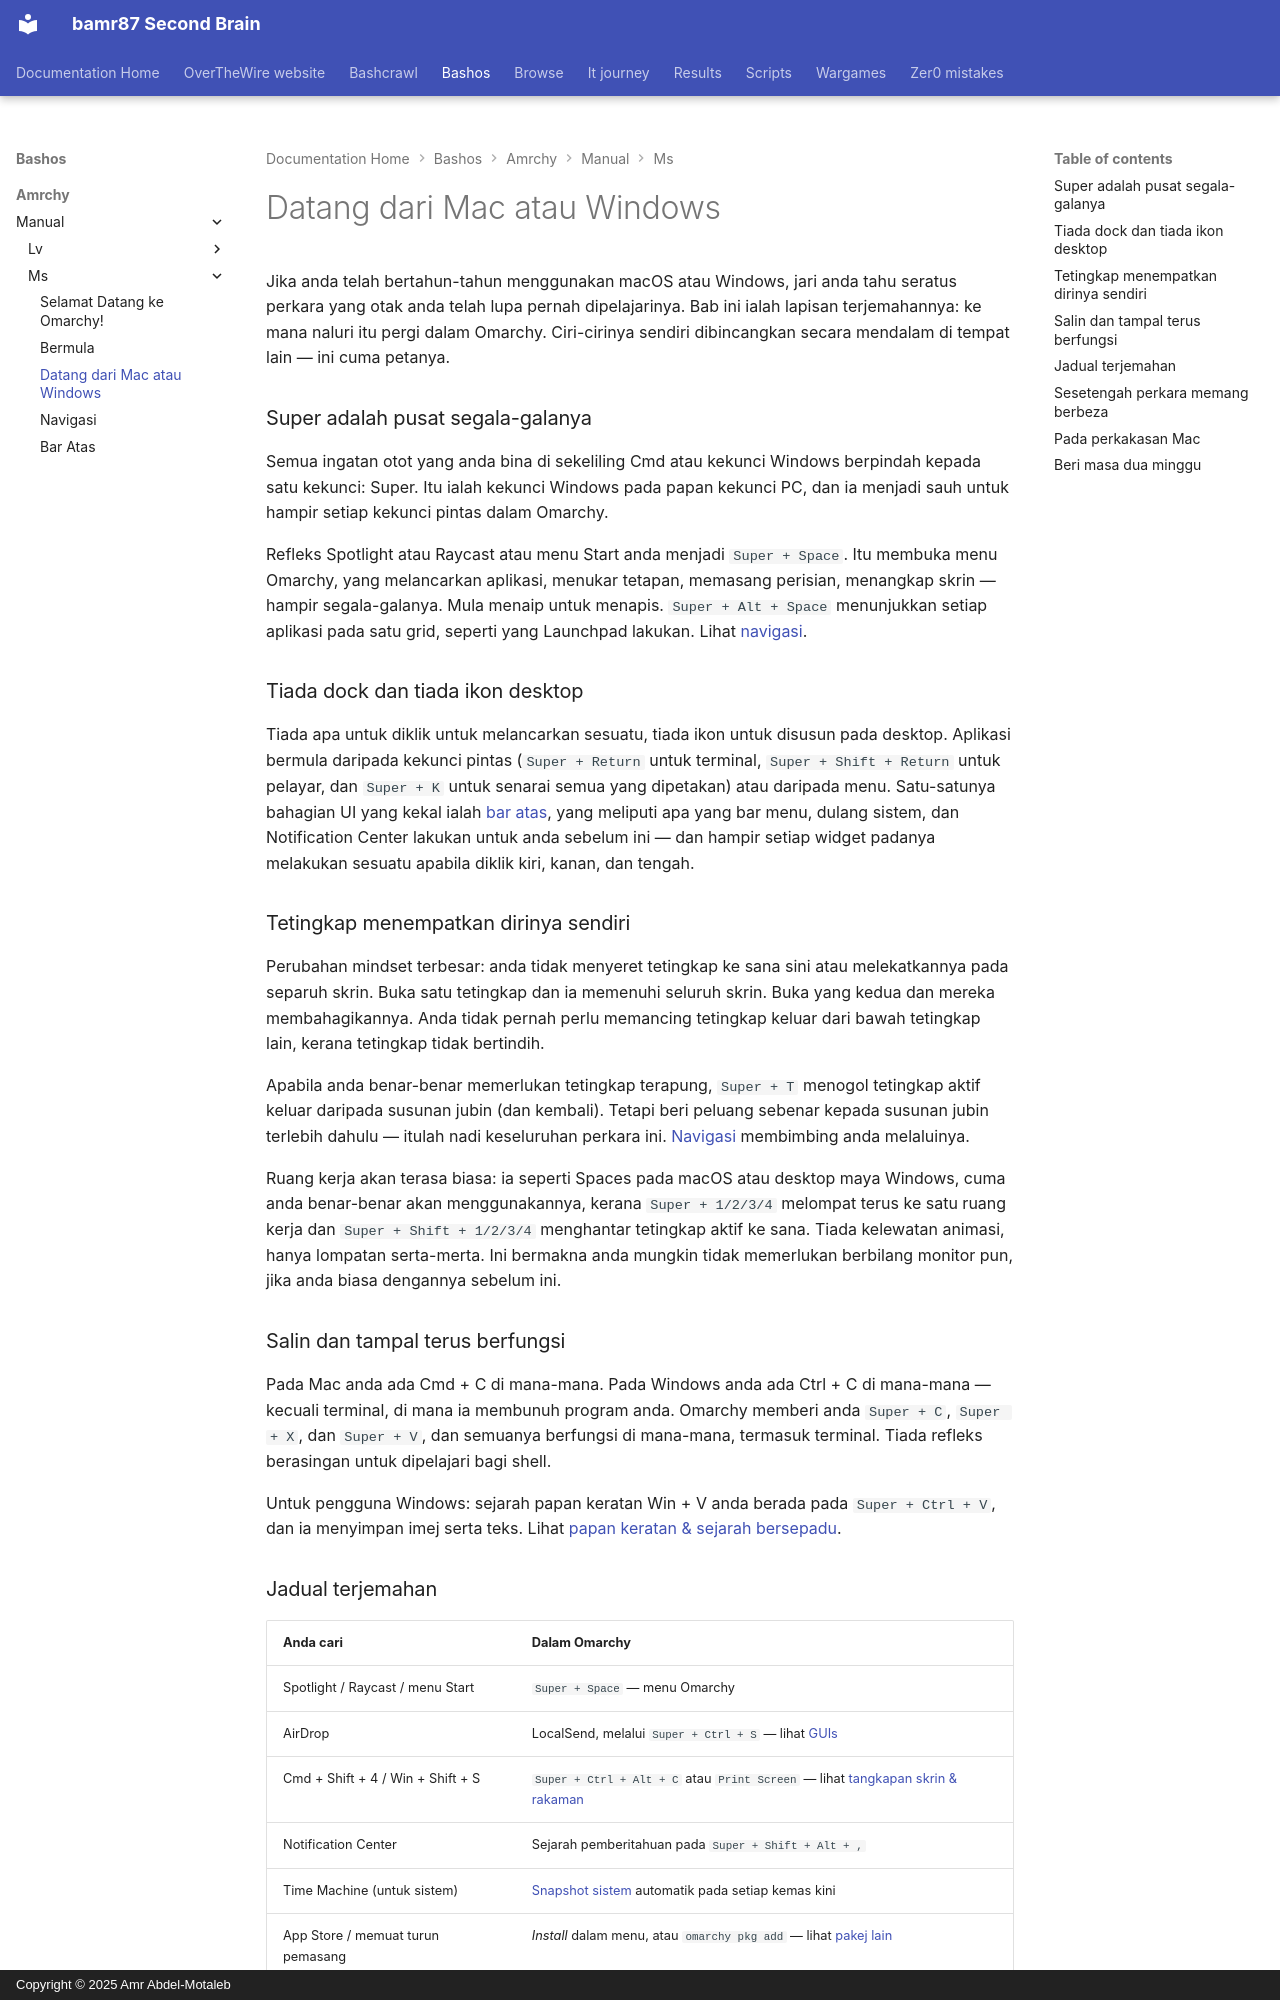

repository: bamr87/README · page: bashos/amrchy/manual/ms/03-coming-from-mac-or-windows/index.html · generator: mkdocs · copyright: Copyright © 2025 Amr Abdel-Motaleb

---
source_file: amrchy/manual/ms/03-coming-from-mac-or-windows.md
source_repo: bamr87/bashos
source_url: https://github.com/bamr87/bashos/blob/main/amrchy/manual/ms/03-coming-from-mac-or-windows.md
title: Datang dari Mac atau Windows
---
# Datang dari Mac atau Windows

Jika anda telah bertahun-tahun menggunakan macOS atau Windows, jari anda tahu seratus perkara yang otak anda telah lupa pernah dipelajarinya. Bab ini ialah lapisan terjemahannya: ke mana naluri itu pergi dalam Omarchy. Ciri-cirinya sendiri dibincangkan secara mendalam di tempat lain — ini cuma petanya.

### Super adalah pusat segala-galanya

Semua ingatan otot yang anda bina di sekeliling Cmd atau kekunci Windows berpindah kepada satu kekunci: Super. Itu ialah kekunci Windows pada papan kekunci PC, dan ia menjadi sauh untuk hampir setiap kekunci pintas dalam Omarchy.

Refleks Spotlight atau Raycast atau menu Start anda menjadi `Super + Space`. Itu membuka menu Omarchy, yang melancarkan aplikasi, menukar tetapan, memasang perisian, menangkap skrin — hampir segala-galanya. Mula menaip untuk menapis. `Super + Alt + Space` menunjukkan setiap aplikasi pada satu grid, seperti yang Launchpad lakukan. Lihat [navigasi](04-navigation.md).

### Tiada dock dan tiada ikon desktop

Tiada apa untuk diklik untuk melancarkan sesuatu, tiada ikon untuk disusun pada desktop. Aplikasi bermula daripada kekunci pintas (`Super + Return` untuk terminal, `Super + Shift + Return` untuk pelayar, dan `Super + K` untuk senarai semua yang dipetakan) atau daripada menu. Satu-satunya bahagian UI yang kekal ialah [bar atas](05-the-top-bar.md), yang meliputi apa yang bar menu, dulang sistem, dan Notification Center lakukan untuk anda sebelum ini — dan hampir setiap widget padanya melakukan sesuatu apabila diklik kiri, kanan, dan tengah.

### Tetingkap menempatkan dirinya sendiri

Perubahan mindset terbesar: anda tidak menyeret tetingkap ke sana sini atau melekatkannya pada separuh skrin. Buka satu tetingkap dan ia memenuhi seluruh skrin. Buka yang kedua dan mereka membahagikannya. Anda tidak pernah perlu memancing tetingkap keluar dari bawah tetingkap lain, kerana tetingkap tidak bertindih.

Apabila anda benar-benar memerlukan tetingkap terapung, `Super + T` menogol tetingkap aktif keluar daripada susunan jubin (dan kembali). Tetapi beri peluang sebenar kepada susunan jubin terlebih dahulu — itulah nadi keseluruhan perkara ini. [Navigasi](04-navigation.md) membimbing anda melaluinya.

Ruang kerja akan terasa biasa: ia seperti Spaces pada macOS atau desktop maya Windows, cuma anda benar-benar akan menggunakannya, kerana `Super + 1/2/3/4` melompat terus ke satu ruang kerja dan `Super + Shift + 1/2/3/4` menghantar tetingkap aktif ke sana. Tiada kelewatan animasi, hanya lompatan serta-merta. Ini bermakna anda mungkin tidak memerlukan berbilang monitor pun, jika anda biasa dengannya sebelum ini.

### Salin dan tampal terus berfungsi

Pada Mac anda ada Cmd + C di mana-mana. Pada Windows anda ada Ctrl + C di mana-mana — kecuali terminal, di mana ia membunuh program anda. Omarchy memberi anda `Super + C`, `Super + X`, dan `Super + V`, dan semuanya berfungsi di mana-mana, termasuk terminal. Tiada refleks berasingan untuk dipelajari bagi shell.

Untuk pengguna Windows: sejarah papan keratan Win + V anda berada pada `Super + Ctrl + V`, dan ia menyimpan imej serta teks. Lihat [papan keratan & sejarah bersepadu](08-unified-clipboard-history.md).
